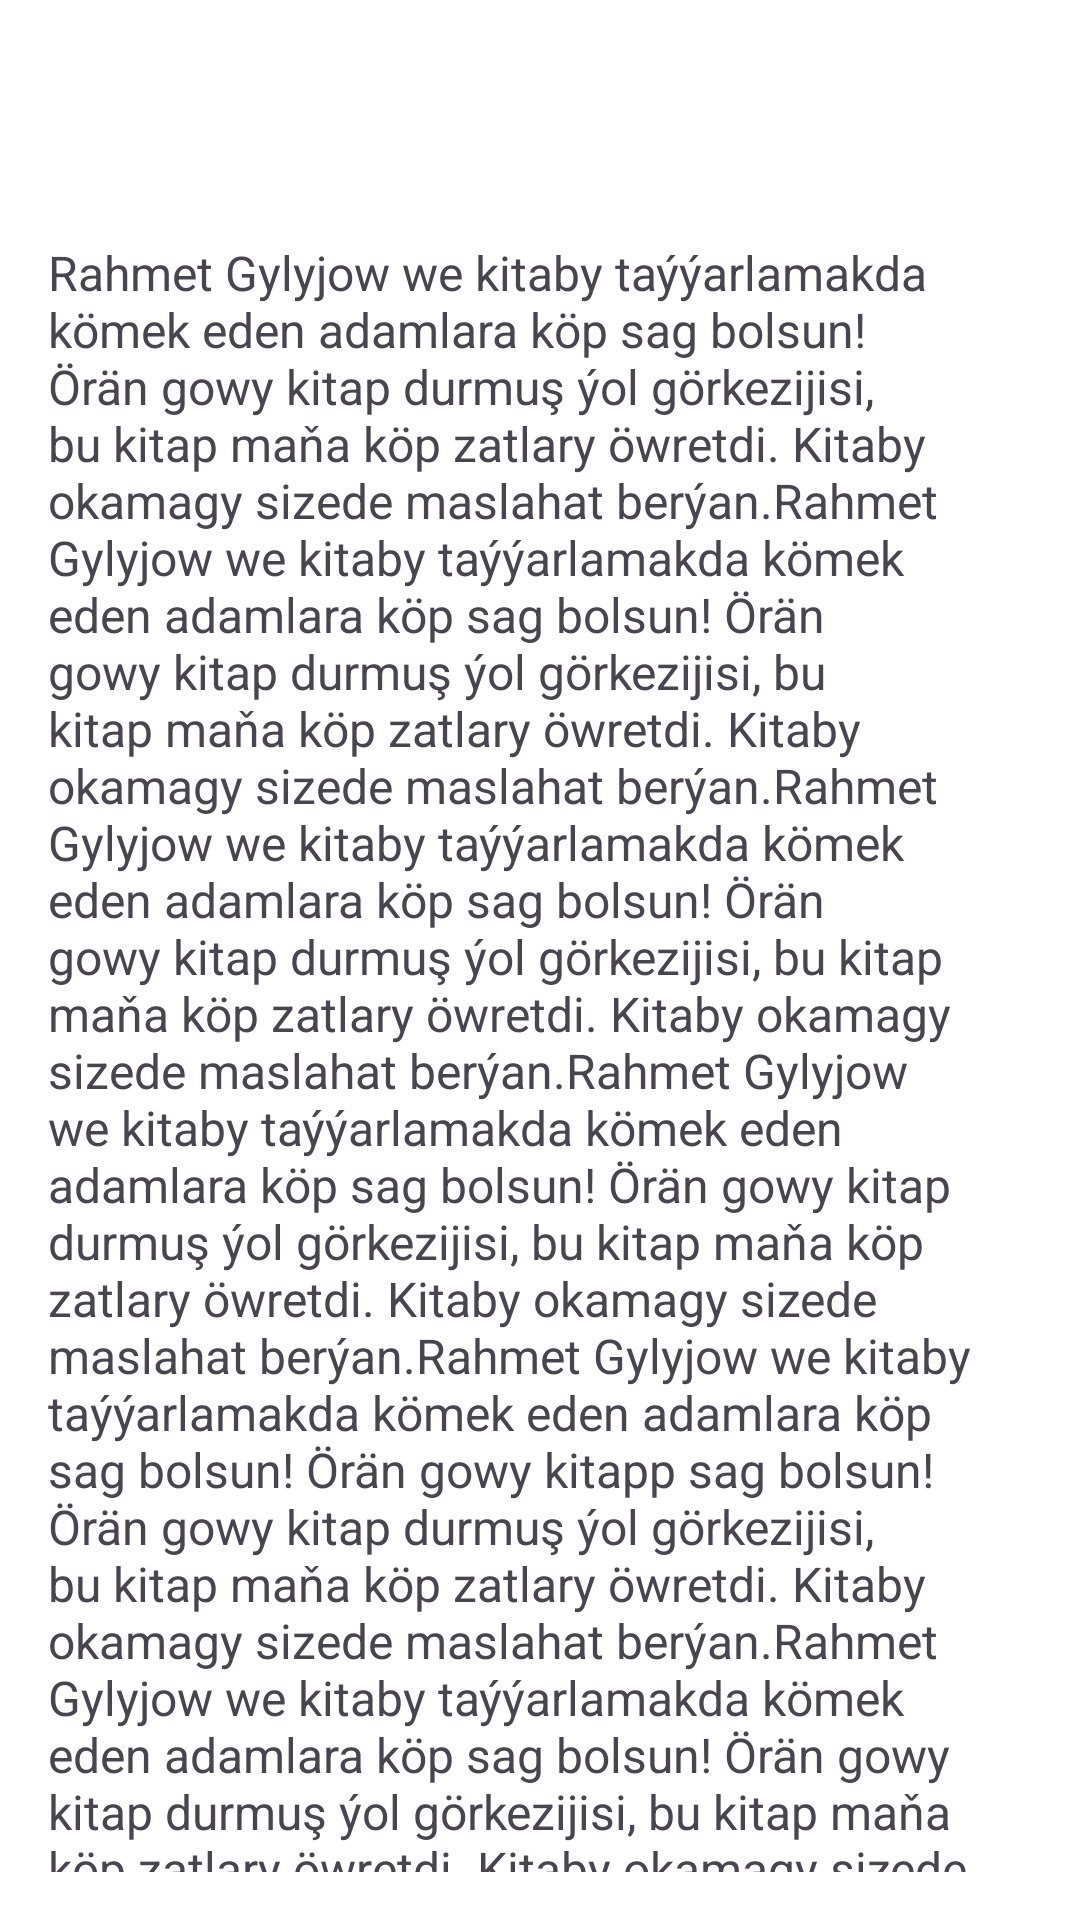

Here is an Android app screen rendered from its layout file. Give the layout XML and the strings, colors and styles it references.
<!-- AndroidManifest.xml: application theme Day.Theme.BooksApp -->
<!-- res/layout/activity_main.xml -->
<?xml version="1.0" encoding="utf-8"?>
<LinearLayout xmlns:android="http://schemas.android.com/apk/res/android"
    xmlns:app="http://schemas.android.com/apk/res-auto"
    xmlns:tools="http://schemas.android.com/tools"
    android:layout_width="match_parent"
    android:layout_height="match_parent"
    android:orientation="vertical"
    tools:context=".MainActivity">

    <com.google.android.material.appbar.AppBarLayout
        android:id="@+id/appBarLayout"
        android:layout_width="match_parent"
        android:layout_height="wrap_content">

        <androidx.appcompat.widget.Toolbar
            android:id="@+id/toolbar"
            android:layout_width="match_parent"
            android:layout_height="wrap_content"
            android:background="?attr/colorPrimary"
            android:minHeight="?attr/actionBarSize"
            android:theme="?attr/actionBarTheme"
            />
    </com.google.android.material.appbar.AppBarLayout>

    <TextView
        android:id="@+id/seekBarValue"
        android:layout_width="wrap_content"
        android:layout_height="wrap_content"
        android:layout_margin="@dimen/spacing_16"
        android:text="@string/text_description"
        android:textSize="@dimen/text_16"
        app:layout_constraintBottom_toTopOf="@id/seekBar"
        app:layout_constraintLeft_toLeftOf="parent" />

    <SeekBar
        android:id="@+id/seekBar"
        android:layout_width="match_parent"
        android:layout_height="wrap_content"
        android:progress="50"
        android:max="80"
        android:padding="@dimen/spacing_25"
        android:contentDescription="@string/content_description"
        app:layout_constraintRight_toRightOf="parent"
        app:layout_constraintLeft_toLeftOf="parent"
        app:layout_constraintBottom_toBottomOf="parent" />

</LinearLayout>
<!-- resources referenced by this layout -->
<resources>
  <dimen name="spacing_16">16dp</dimen>
  <dimen name="spacing_25">25dp</dimen>
  <dimen name="text_16">16sp</dimen>
  <string name="content_description">yza</string>
  <string name="text_description">
          Rahmet Gylyjow we kitaby taýýarlamakda kömek eden adamlara köp sag bolsun! Örän gowy kitap durmuş ýol görkezijisi, bu kitap maňa köp zatlary öwretdi. Kitaby okamagy sizede maslahat berýan.Rahmet Gylyjow we kitaby taýýarlamakda kömek eden adamlara köp sag bolsun! Örän gowy kitap durmuş ýol görkezijisi, bu kitap maňa köp zatlary öwretdi. Kitaby okamagy sizede maslahat berýan.Rahmet Gylyjow we kitaby taýýarlamakda kömek eden adamlara köp sag bolsun! Örän gowy kitap durmuş ýol görkezijisi, bu kitap maňa köp zatlary öwretdi. Kitaby okamagy sizede maslahat berýan.Rahmet Gylyjow we kitaby taýýarlamakda kömek eden adamlara köp sag bolsun! Örän gowy kitap durmuş ýol görkezijisi, bu kitap maňa köp zatlary öwretdi. Kitaby okamagy sizede maslahat berýan.Rahmet Gylyjow we kitaby taýýarlamakda kömek eden adamlara köp sag bolsun! Örän gowy kitapp sag bolsun! Örän gowy kitap durmuş ýol görkezijisi, bu kitap maňa köp zatlary öwretdi. Kitaby okamagy sizede maslahat berýan.Rahmet Gylyjow we kitaby taýýarlamakda kömek eden adamlara köp sag bolsun! Örän gowy kitap durmuş ýol görkezijisi, bu kitap maňa köp zatlary öwretdi. Kitaby okamagy sizede maslahat berýan.Rahmet Gylyjow we kitaby taýýarlamakda kömek eden adamlara köp sag bolsun! Örän gowy kitap durmuş ýol görkezijisi, bu kitap maňa köp zatlary öwretdi. Kitaby okamagy sizede maslahat berýan.Rahmet Gylyjow we kitaby t</string>
  <style name="Day.Theme.BooksApp" parent="Theme.Material3.DayNight.NoActionBar">
          <item name="colorPrimary">@color/white</item>
          <item name="android:textColorPrimary">@color/black</item>
          <item name="android:textColorSecondary">@color/black</item>
          <item name="android:background">@color/white</item>
          <item name="android:panelColorBackground">@color/white</item>
      </style>
  <color name="white">#FFFFFF</color>
  <color name="black">#000000</color>
</resources>
